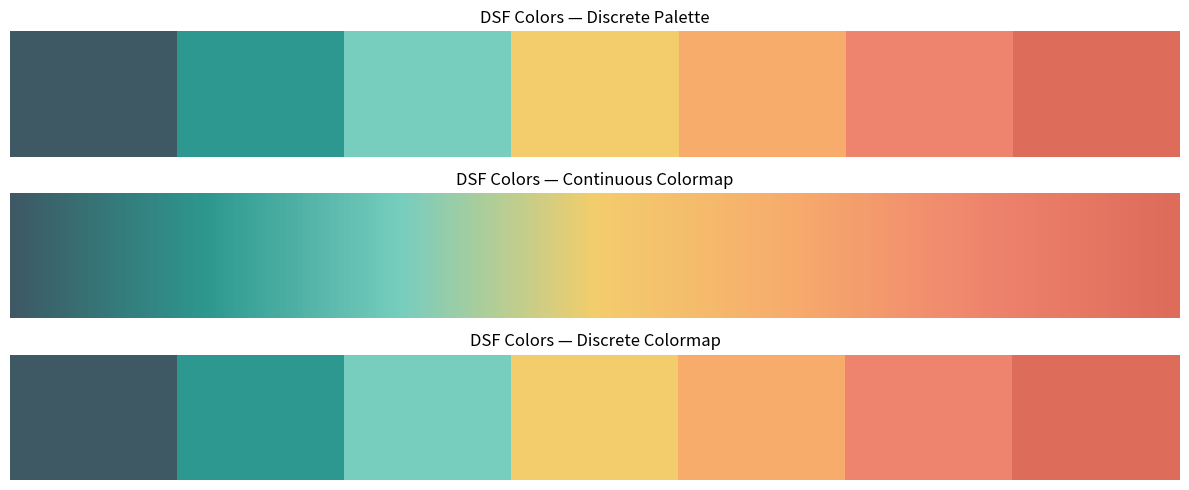

Write the Python code that produced this figure.
"""Define the DSF color palette and continuous and discrete Matplotlib colormaps."""

import matplotlib.pyplot as plt
import numpy as np
from matplotlib.colors import (
    BoundaryNorm,
    LinearSegmentedColormap,
    ListedColormap,
    to_hex,
    to_rgb,
)

__all__ = [
    "DSF_COLORS",
    "DSF_CMAP",
    "DSF_CMAP_DISCRETE",
    "DSF_NORM",
]

# Pastel strength: 0.0 = original colors, 1.0 = white.
PASTEL_AMOUNT = 0.1

# Original DSF colors, ordered from cool to warm.
_BASE_COLORS = [
    "#294653",  # Deep slate blue
    "#168C83",  # Teal
    "#68C8B8",  # Mint
    "#F2C75C",  # Golden yellow
    "#F6A35C",  # Apricot
    "#ED765E",  # Coral
    "#D95C48",  # Terracotta
]


def pastelize(color, amount):
    """Blend a color with white to produce a pastel shade.

    Args:
        color: Matplotlib-compatible color.
        amount: Fraction of white to mix in, between 0 and 1.

    Returns:
        Hexadecimal color string.
    """
    rgb = np.asarray(to_rgb(color))
    pastel = (1.0 - amount) * rgb + amount * np.ones(3)
    return to_hex(pastel)


# DSF pastel colors.
DSF_COLORS = [
    pastelize(color, PASTEL_AMOUNT)
    for color in _BASE_COLORS
]

# Continuous colormap.
DSF_CMAP = LinearSegmentedColormap.from_list(
    "dsf_colors",
    DSF_COLORS,
    N=256,
)

# Discrete colormap.
DSF_CMAP_DISCRETE = ListedColormap(
    DSF_COLORS,
    name="dsf_colors_discrete",
)

# Discrete normalization.
DSF_NORM = BoundaryNorm(
    np.arange(len(DSF_COLORS) + 1),
    DSF_CMAP_DISCRETE.N,
)


def main():
    """Preview the DSF palette and colormaps."""
    fig, axes = plt.subplots(3, 1, figsize=(12, 5))

    # Individual discrete colors.
    for i, color in enumerate(DSF_COLORS):
        axes[0].barh(0, 1, left=i, color=color, height=1)

    axes[0].set_xlim(0, len(DSF_COLORS))
    axes[0].set_ylim(-0.5, 0.5)
    axes[0].set_title("DSF Colors — Discrete Palette")
    axes[0].axis("off")

    # Continuous colormap.
    gradient = np.linspace(0, 1, 512)[None, :]

    axes[1].imshow(
        gradient,
        aspect="auto",
        cmap=DSF_CMAP,
        extent=[0, 1, 0, 1],
    )
    axes[1].set_title("DSF Colors — Continuous Colormap")
    axes[1].axis("off")

    # Discrete colormap.
    discrete = np.arange(len(DSF_COLORS))[None, :]

    axes[2].imshow(
        discrete,
        aspect="auto",
        cmap=DSF_CMAP_DISCRETE,
        interpolation="nearest",
    )
    axes[2].set_title("DSF Colors — Discrete Colormap")
    axes[2].axis("off")

    fig.tight_layout()
    fig.savefig("dsf_colors.png", dpi=300, bbox_inches="tight")
    plt.show()


if __name__ == "__main__":
    main()
